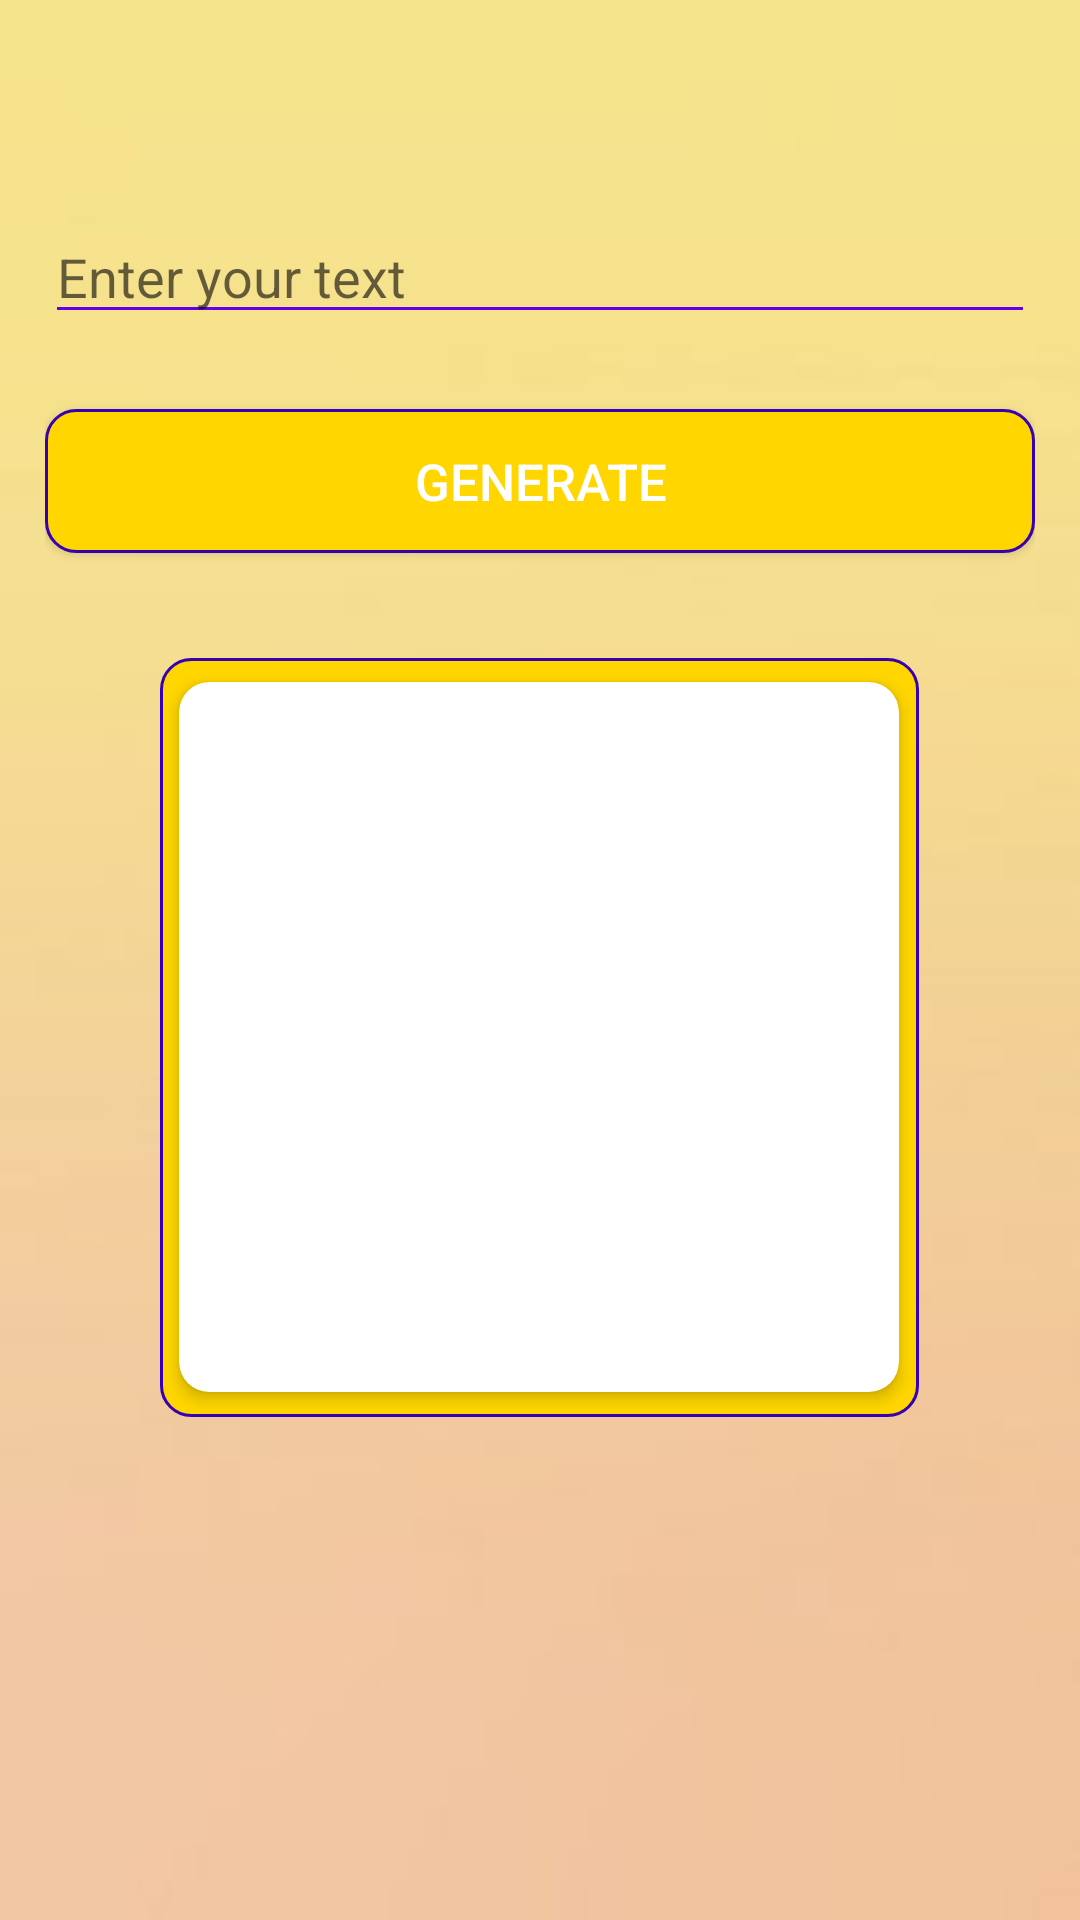

Here is an Android app screen rendered from its layout file. Give the layout XML and the strings, colors and styles it references.
<!-- AndroidManifest.xml: application theme AppTheme -->
<!-- res/layout/activity_generate.xml -->
<?xml version="1.0" encoding="utf-8"?>
<layout>

    <RelativeLayout xmlns:android="http://schemas.android.com/apk/res/android"
        xmlns:app="http://schemas.android.com/apk/res-auto"
        xmlns:tools="http://schemas.android.com/tools"
        android:layout_width="match_parent"
        android:layout_height="match_parent"
        android:padding="15dp"
        android:background="@drawable/layout_back"
        tools:context=".GenerateActivity">

        <LinearLayout
            android:layout_marginTop="30dp"
            android:layout_width="match_parent"
            android:layout_height="wrap_content"
            android:gravity="center_horizontal"
            android:orientation="vertical">

            <EditText
                android:id="@+id/textET"
                android:backgroundTint="#6200EA"
                android:layout_width="match_parent"
                android:layout_height="wrap_content"
                android:layout_marginTop="25dp"
                android:hint="Enter your text" />

            <Button
                android:id="@+id/generateButton"
                android:background="@drawable/card_edge"
                android:layout_width="match_parent"
                android:layout_height="wrap_content"
                android:layout_marginTop="25dp"
                android:textAllCaps="false"
                android:textColor="#fff"
                android:textSize="17sp"
                android:text="GENERATE" />
            <LinearLayout
                android:layout_marginTop="35dp"
                android:layout_width="253dp"
                android:layout_height="253dp"
                android:orientation="vertical"
                android:gravity="center_horizontal|center_vertical"
                android:background="@drawable/card_edge">
                <androidx.cardview.widget.CardView
                    android:minHeight="200dp"
                    android:padding="10dp"
                    app:cardCornerRadius="10dp"
                    app:cardElevation="3dp"
                    app:cardUseCompatPadding="true"

                    android:layout_width="252dp"
                    android:layout_height="252dp"
                    >



                    <ImageView
                        android:id="@+id/qrImage"
                        android:layout_width="match_parent"
                        android:layout_height="match_parent" />
                </androidx.cardview.widget.CardView>


            </LinearLayout>


            <Button
                android:id="@+id/saveToGallery"
                android:visibility="gone"
                android:layout_width="wrap_content"
                android:layout_height="wrap_content"
                android:background="@drawable/card_edge"
                android:text="Save to gallery"
                android:layout_marginTop="15dp"
                android:textColor="#fff"
                android:padding="8dp"
                android:textSize="16sp"
                android:textAllCaps="false"
                />
        </LinearLayout>

    </RelativeLayout>
</layout>
<!-- resources referenced by this layout -->
<resources>
  <!-- drawable card_edge (drawable) -->
  <?xml version="1.0" encoding="utf-8"?>
  <shape xmlns:android="http://schemas.android.com/apk/res/android" >
      <solid android:color="#FFD600" />
      <size android:width="10dp"/>
      <padding android:bottom="0dp" android:left="0dp" android:right="0dp" android:top="0dp"/>
      <corners android:topLeftRadius="10dp" android:bottomLeftRadius="10dp"
          android:topRightRadius="10dp" android:bottomRightRadius="10dp"/>
      <stroke android:color="@color/colorPrimaryDark" android:width="1dp"/>
  </shape>
  <!-- drawable layout_back: jpg bitmap (drawable, 1357 bytes) -->
  <style name="AppTheme" parent="Theme.AppCompat.Light.DarkActionBar">
          
          <item name="colorPrimary">#FFD600</item>
          <item name="colorPrimaryDark">@color/colorPrimaryDark</item>
          <item name="colorAccent">@color/colorAccent</item>
      </style>
  <!-- not gathered from this repository: default colours our renderer supplied (Android Studio template values) -->
  <color name="colorPrimaryDark">#FF3700B3</color>
  <color name="colorAccent">#FF03DAC5</color>
</resources>
